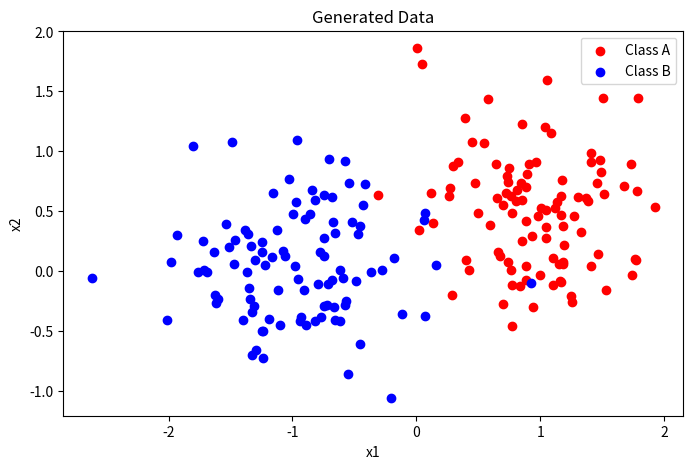
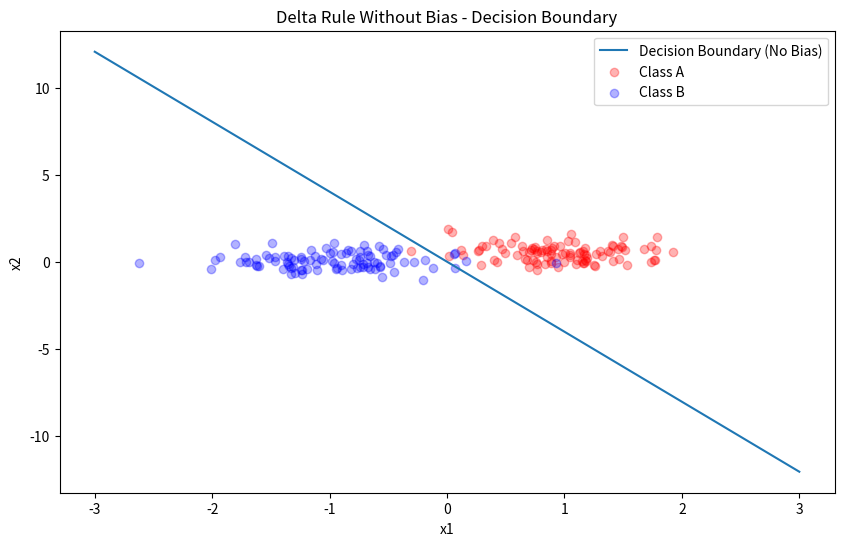
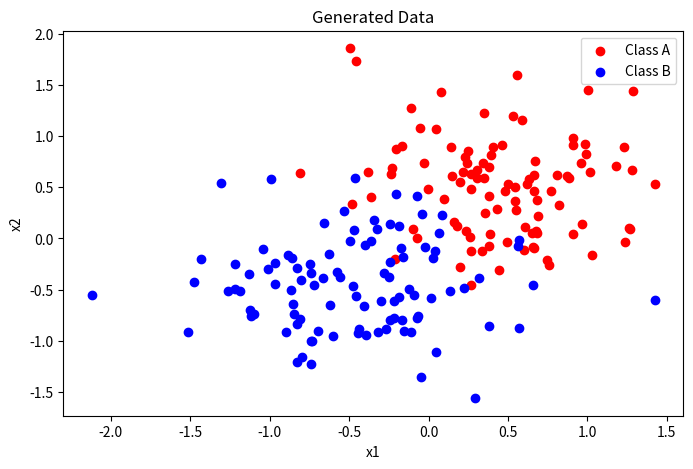
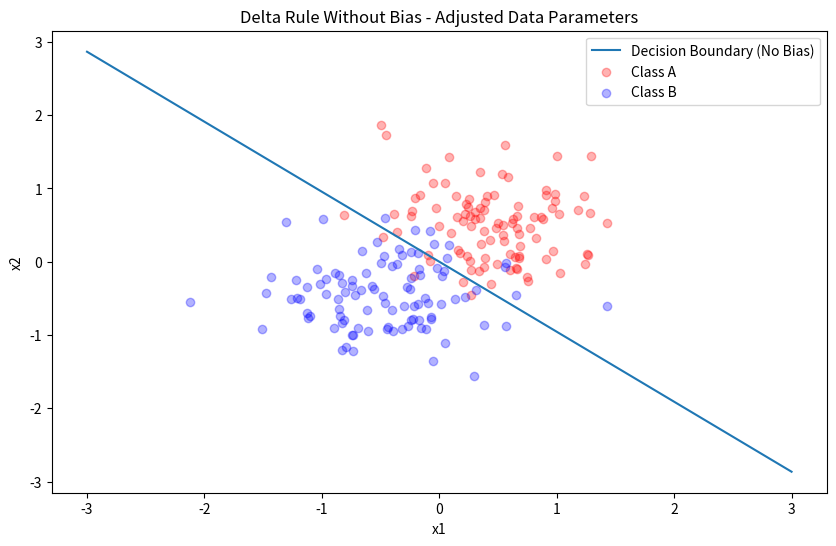

These figures' Python source, in order:
import numpy as np
import matplotlib.pyplot as plt

def generate_data(n=100, mA=(1.0, 0.5), sigmaA=0.5, mB=(-1.0, 0.0), sigmaB=0.5):
    np.random.seed(42)  # Ensures reproducibility
    classA = np.vstack((np.random.randn(n) * sigmaA + mA[0],
                        np.random.randn(n) * sigmaA + mA[1]))
    classB = np.vstack((np.random.randn(n) * sigmaB + mB[0],
                        np.random.randn(n) * sigmaB + mB[1]))
    
    X = np.hstack((classA, classB)).T
    X_bias = np.hstack((X, np.ones((2 * n, 1))))  # Add bias term
    labels = np.hstack((np.zeros(n), np.ones(n)))  # 0 for classA, 1 for classB
    
    shuffle_idx = np.random.permutation(2 * n)
    return X[shuffle_idx], X_bias[shuffle_idx], labels[shuffle_idx], classA, classB

def plot_data(classA, classB):
    plt.figure(figsize=(8, 5))
    plt.scatter(classA[0], classA[1], c='red', label='Class A')
    plt.scatter(classB[0], classB[1], c='blue', label='Class B')
    plt.xlabel('x1')
    plt.ylabel('x2')
    plt.legend()
    plt.title('Generated Data')
    plt.show()

def delta_rule_batch_no_bias(X, labels, lr=0.001, epochs=20):
    n_samples, n_features = X.shape
    weights = np.random.randn(1, n_features - 1) * 0.01  # Ignore the bias term
    targets = np.where(labels == 1, 1, -1).reshape(1, -1)
    X_mat = X[:, :-1].T  # Exclude the bias column
    mse_history = []

    for epoch in range(epochs):
        y = np.dot(weights, X_mat)
        error = y - targets
        mse = np.mean(error**2)
        mse_history.append(mse)
        grad = np.dot(error, X_mat.T) / n_samples
        weights -= lr * grad
    return weights.flatten(), mse_history

def plot_decision_boundary_no_bias(X, weights, classA, classB, title):
    x1 = np.linspace(-3, 3, 100)
    x2 = (-weights[0] * x1) / weights[1]

    plt.figure(figsize=(10, 6))
    plt.plot(x1, x2, label='Decision Boundary (No Bias)')
    plt.scatter(classA[0], classA[1], c='red', alpha=0.3, label='Class A')
    plt.scatter(classB[0], classB[1], c='blue', alpha=0.3, label='Class B')
    plt.xlabel('x1')
    plt.ylabel('x2')
    plt.legend()
    plt.title(title)
    plt.show()


X, X_bias, labels, classA, classB = generate_data()
plot_data(classA, classB)

# Train the network using delta rule without bias
weights_no_bias, mse_no_bias = delta_rule_batch_no_bias(X_bias, labels, lr=0.01, epochs=50)

# Plot decision boundary for the delta rule without bias
plot_decision_boundary_no_bias(X, weights_no_bias, classA, classB, 
                               title='Delta Rule Without Bias - Decision Boundary')


mA_new = (0.5, 0.5)
mB_new = (-0.5, -0.5)
X_new, X_bias_new, labels_new, classA_new, classB_new = generate_data(mA=mA_new, mB=mB_new)
plot_data(classA_new, classB_new)


weights_no_bias_new, mse_no_bias_new = delta_rule_batch_no_bias(X_bias_new, labels_new, lr=0.01, epochs=50)
plot_decision_boundary_no_bias(X_new, weights_no_bias_new, classA_new, classB_new, 
                               title='Delta Rule Without Bias - Adjusted Data Parameters')
